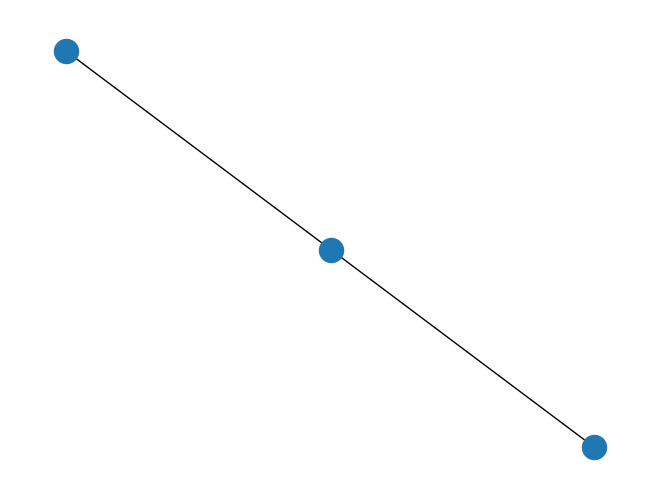

This figure's Python source:
import matplotlib.pyplot as plt
import networkx as nx

G = nx.Graph()
G.add_node(1)#グラフ G にノード（頂点）「1」を追加する

G.add_nodes_from([2, 3])#ノード 2 と 3 を一気にグラフ G に追加する

G.add_edge(1,2)#ード 1 とノード 2 の間に「辺（エッジ）」を1本追加する
G.add_edge(2,3)


nx.draw(G)
plt.show()
